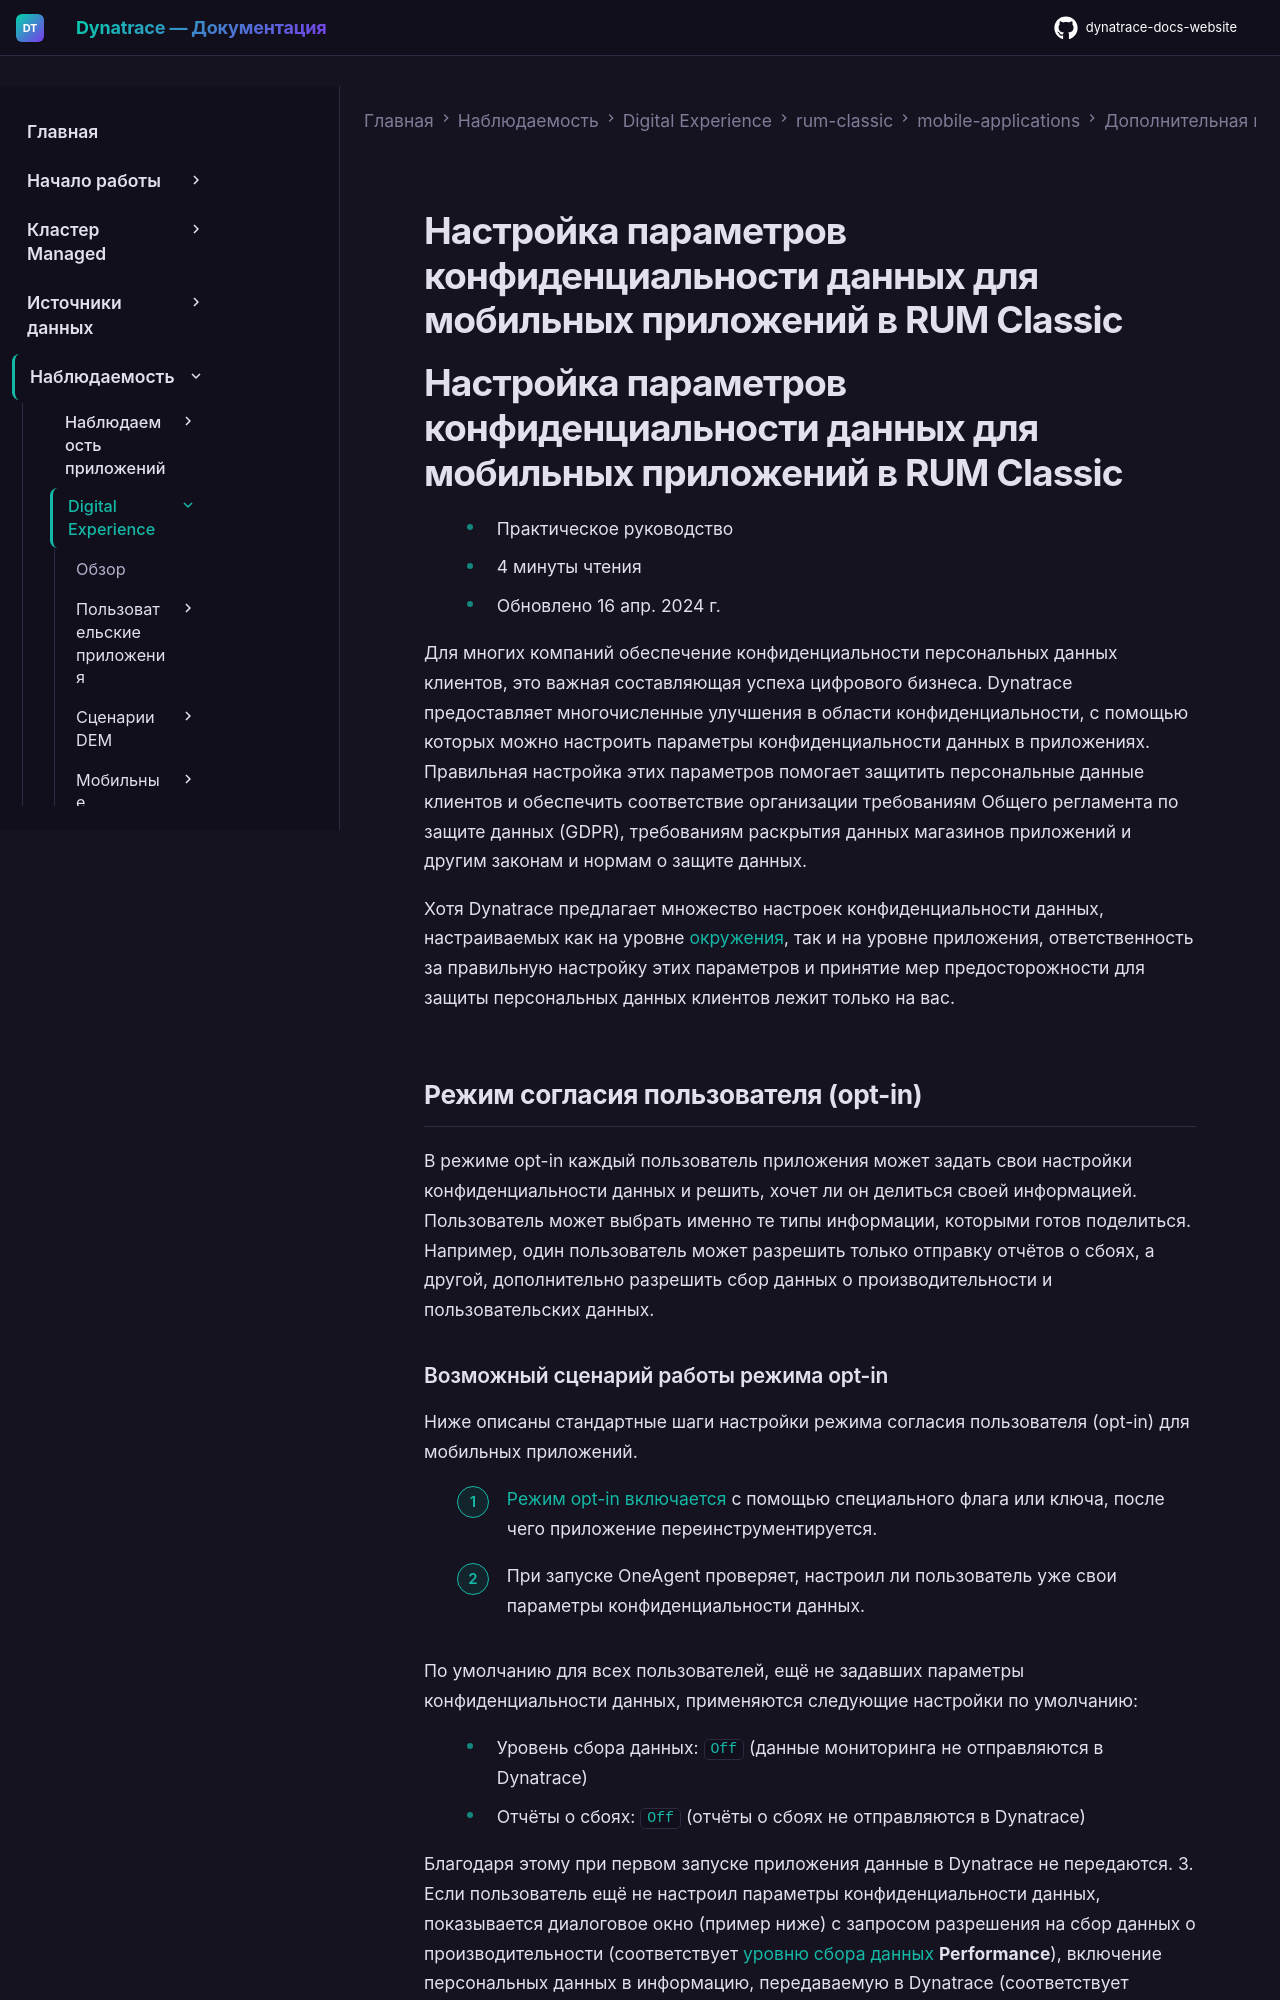

repository: Yerkebulan-Ardabayev/dynatrace-docs-website · page: managed-ru/observe/digital-experience/rum-classic/mobile-applications/additional-configuration/configure-rum-privacy-mobile/index.html · generator: mkdocs

---
title: Настройка параметров конфиденциальности данных для мобильных приложений в RUM Classic
source: https://docs.dynatrace.com/managed/observe/digital-experience/rum-classic/mobile-applications/additional-configuration/configure-rum-privacy-mobile
---

# Настройка параметров конфиденциальности данных для мобильных приложений в RUM Classic

# Настройка параметров конфиденциальности данных для мобильных приложений в RUM Classic

* Практическое руководство
* 4 минуты чтения
* Обновлено 16 апр. 2024 г.

Для многих компаний обеспечение конфиденциальности персональных данных клиентов, это важная составляющая успеха цифрового бизнеса. Dynatrace предоставляет многочисленные улучшения в области конфиденциальности, с помощью которых можно настроить параметры конфиденциальности данных в приложениях. Правильная настройка этих параметров помогает защитить персональные данные клиентов и обеспечить соответствие организации требованиям Общего регламента по защите данных (GDPR), требованиям раскрытия данных магазинов приложений и другим законам и нормам о защите данных.

Хотя Dynatrace предлагает множество настроек конфиденциальности данных, настраиваемых как на уровне [окружения](/managed/manage/data-privacy-and-security/configuration/configure-global-privacy-settings "Узнайте, как настроить маскирование данных конфиденциальности для IP-адресов конечных пользователей, геолокации и названий действий пользователей."), так и на уровне приложения, ответственность за правильную настройку этих параметров и принятие мер предосторожности для защиты персональных данных клиентов лежит только на вас.

## Режим согласия пользователя (opt-in)

В режиме opt-in каждый пользователь приложения может задать свои настройки конфиденциальности данных и решить, хочет ли он делиться своей информацией. Пользователь может выбрать именно те типы информации, которыми готов поделиться. Например, один пользователь может разрешить только отправку отчётов о сбоях, а другой, дополнительно разрешить сбор данных о производительности и пользовательских данных.
